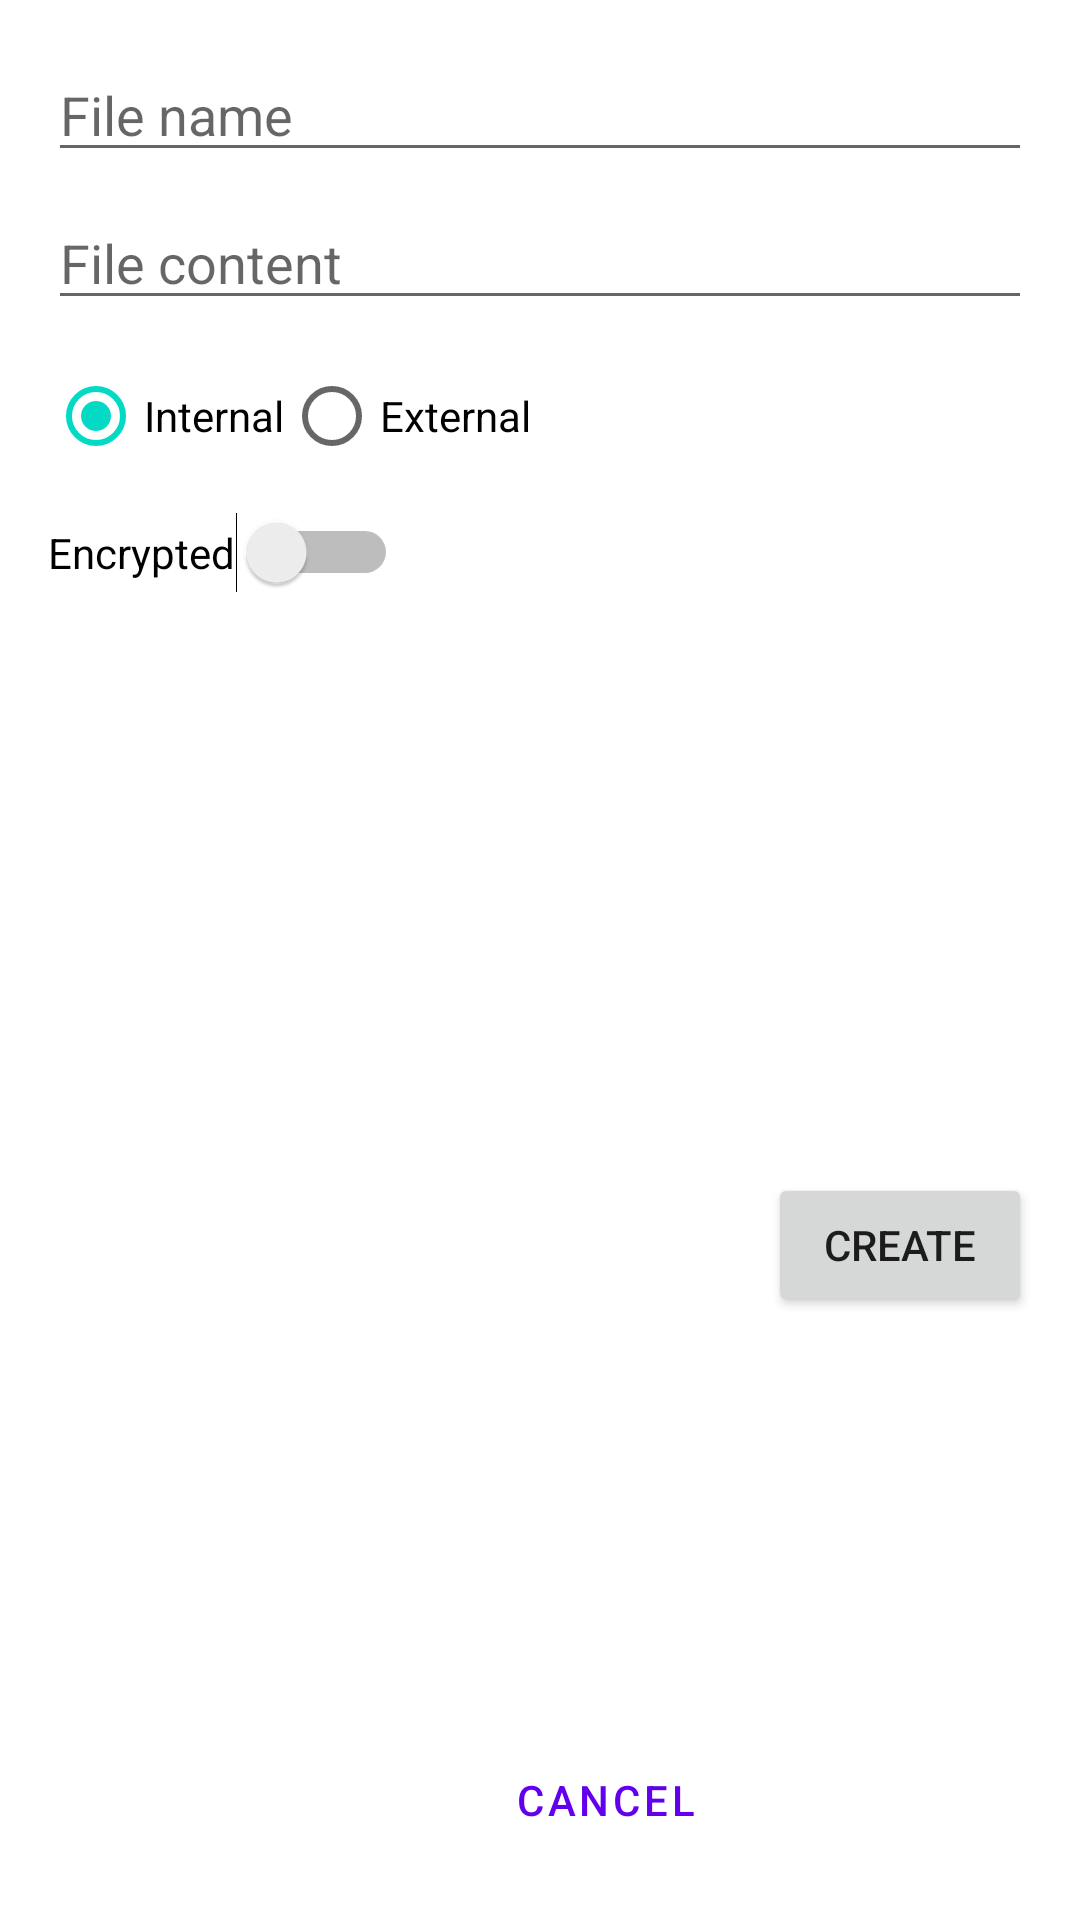

Write the Android layout XML for this screen, with the resource values it uses.
<!-- AndroidManifest.xml: application theme Theme.FileStorage01 -->
<!-- res/layout/dialog_create_file.xml -->
<?xml version="1.0" encoding="utf-8"?>
<androidx.constraintlayout.widget.ConstraintLayout xmlns:android="http://schemas.android.com/apk/res/android"
    xmlns:app="http://schemas.android.com/apk/res-auto"
    xmlns:tools="http://schemas.android.com/tools"
    android:layout_width="match_parent"
    android:layout_height="wrap_content"
    tools:context=".MainActivity">

    <androidx.constraintlayout.widget.Guideline
        android:id="@+id/guideline3"
        android:layout_width="wrap_content"
        android:layout_height="wrap_content"
        android:orientation="vertical"
        app:layout_constraintGuide_end="16dp" />

    <androidx.constraintlayout.widget.Guideline
        android:id="@+id/guideline2"
        android:layout_width="wrap_content"
        android:layout_height="wrap_content"
        android:orientation="vertical"
        app:layout_constraintGuide_begin="16dp" />

    <androidx.constraintlayout.widget.Guideline
        android:id="@+id/guideline4"
        android:layout_width="wrap_content"
        android:layout_height="wrap_content"
        android:orientation="horizontal"
        app:layout_constraintGuide_begin="16dp" />

    <EditText
        android:id="@+id/inputFileName"
        android:layout_width="0dp"
        android:layout_height="wrap_content"
        android:ems="10"
        android:hint="File name"
        android:inputType="textPersonName"
        app:layout_constraintEnd_toStartOf="@+id/guideline3"
        app:layout_constraintStart_toStartOf="@+id/guideline2"
        app:layout_constraintTop_toTopOf="@+id/guideline4" />

    <EditText
        android:id="@+id/inputFileContent"
        android:layout_width="0dp"
        android:layout_height="wrap_content"
        android:layout_marginTop="8dp"
        android:ems="10"
        android:gravity="start|top"
        android:hint="File content"
        android:inputType="textMultiLine"
        app:layout_constraintEnd_toStartOf="@+id/guideline3"
        app:layout_constraintStart_toStartOf="@+id/guideline2"
        app:layout_constraintTop_toBottomOf="@+id/inputFileName" />

    <RadioGroup
        android:id="@+id/radioGroupType"
        android:layout_width="0dp"
        android:layout_height="wrap_content"
        android:layout_marginTop="8dp"
        android:orientation="horizontal"
        app:layout_constraintStart_toStartOf="@+id/guideline2"
        app:layout_constraintTop_toBottomOf="@+id/inputFileContent">

        <RadioButton
            android:id="@+id/radioButtonInternal"
            android:layout_width="wrap_content"
            android:layout_height="wrap_content"
            android:checked="true"
            android:text="Internal" />

        <RadioButton
            android:id="@+id/radioButtonExternal"
            android:layout_width="wrap_content"
            android:layout_height="wrap_content"
            android:text="External" />
    </RadioGroup>

    <Switch
        android:id="@+id/switchEncrypted"
        android:layout_width="wrap_content"
        android:layout_height="wrap_content"
        android:layout_marginTop="8dp"
        android:text="@string/encrypted"
        app:layout_constraintStart_toStartOf="@+id/guideline2"
        app:layout_constraintTop_toBottomOf="@+id/radioGroupType" />

    <Button
        android:id="@+id/buttonCreate"
        android:layout_width="0dp"
        android:layout_height="wrap_content"
        android:layout_marginTop="8dp"
        android:text="Create"
        app:layout_constraintBottom_toTopOf="@+id/guideline5"
        app:layout_constraintEnd_toStartOf="@+id/guideline3"
        app:layout_constraintTop_toBottomOf="@+id/switchEncrypted" />

    <Button
        android:id="@+id/buttonCancel"
        style="@style/Widget.MaterialComponents.Button.OutlinedButton"
        android:layout_width="wrap_content"
        android:layout_height="wrap_content"
        android:layout_marginEnd="8dp"
        android:text="Cancel"
        app:layout_constraintBottom_toTopOf="@+id/guideline5"
        app:layout_constraintEnd_toStartOf="@+id/buttonCreate" />

    <androidx.constraintlayout.widget.Guideline
        android:id="@+id/guideline5"
        android:layout_width="wrap_content"
        android:layout_height="wrap_content"
        android:orientation="horizontal"
        app:layout_constraintGuide_end="16dp" />

</androidx.constraintlayout.widget.ConstraintLayout>
<!-- resources referenced by this layout -->
<resources>
  <string name="encrypted">Encrypted</string>
  <style name="Theme.FileStorage01" parent="Theme.MaterialComponents.DayNight.DarkActionBar">
          
          <item name="colorPrimary">@color/purple_500</item>
          <item name="colorPrimaryVariant">@color/purple_700</item>
          <item name="colorOnPrimary">@color/white</item>
          
          <item name="colorSecondary">@color/teal_200</item>
          <item name="colorSecondaryVariant">@color/teal_700</item>
          <item name="colorOnSecondary">@color/black</item>
          
          <item name="android:statusBarColor" tools:targetApi="l">?attr/colorPrimaryVariant</item>
          
  
          <item name="android:actionOverflowButtonStyle">@style/Widget.ActionButton.Overflow</item>
      </style>
  <style name="Widget.ActionButton.Overflow" parent="@android:style/Widget.Holo.ActionButton.Overflow">
          <item name="android:src">@drawable/ic_baseline_filter_list_24</item>
      </style>
  <!-- not gathered from this repository: default colours our renderer supplied (Android Studio template values) -->
  <color name="purple_500">#FF6200EE</color>
  <color name="purple_700">#FF3700B3</color>
  <color name="teal_200">#FF03DAC5</color>
  <color name="teal_700">#FF018786</color>
  <color name="black">#FF000000</color>
  <color name="white">#FFFFFFFF</color>
</resources>
